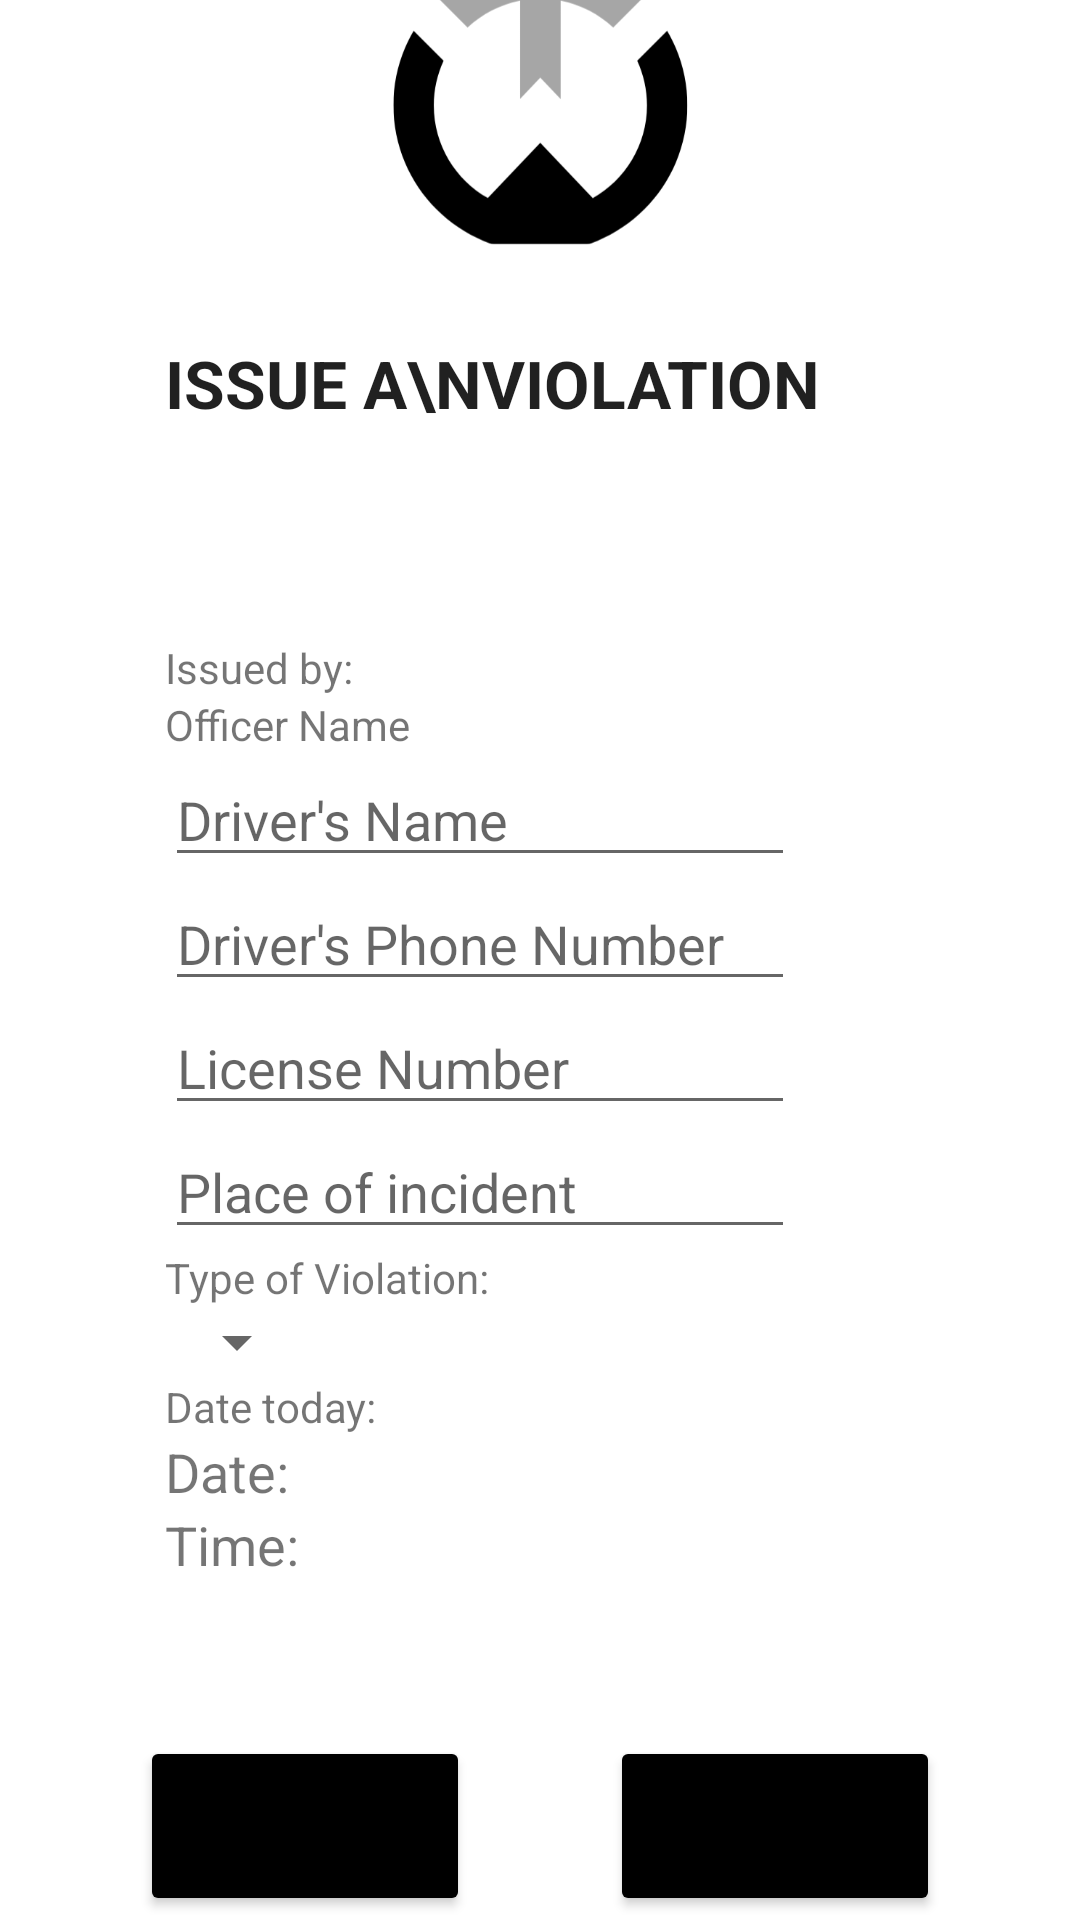

Reconstruct the res/layout file that produces this screen, plus the resources it refers to.
<!-- AndroidManifest.xml: application theme Theme.TicketingApp -->
<!-- res/layout/activity_issue_violation.xml -->
<?xml version="1.0" encoding="utf-8"?>
<androidx.constraintlayout.widget.ConstraintLayout xmlns:android="http://schemas.android.com/apk/res/android"
    xmlns:app="http://schemas.android.com/apk/res-auto"
    xmlns:tools="http://schemas.android.com/tools"
    android:layout_width="match_parent"
    android:layout_height="match_parent"
    tools:context=".IssueViolation">

    <ImageView
        android:id="@+id/imageView3"
        android:layout_width="155dp"
        android:layout_height="121dp"
        app:layout_constraintBottom_toTopOf="@+id/form"
        app:layout_constraintEnd_toEndOf="parent"
        app:layout_constraintStart_toStartOf="parent"
        app:layout_constraintTop_toTopOf="parent"
        app:srcCompat="@drawable/logo" />

    <LinearLayout
        android:id="@+id/form"
        android:layout_width="350dp"
        android:layout_height="wrap_content"
        android:background="@drawable/layout_bg"
        android:orientation="vertical"
        android:padding="50dp"
        android:radius="10dp"
        app:layout_constraintBottom_toBottomOf="parent"
        app:layout_constraintEnd_toEndOf="parent"
        app:layout_constraintStart_toStartOf="parent"
        app:layout_constraintTop_toTopOf="parent">

        <TextView
            android:id="@+id/textView5"
            android:layout_width="wrap_content"
            android:textStyle="bold"
            android:layout_height="100dp"
            android:text="Issue a\nViolation"
            android:textAppearance="@style/TextAppearance.AppCompat.Large"
            app:textAllCaps="true" />

        <TextView
            android:id="@+id/textView6"
            android:layout_width="wrap_content"
            android:textStyle="normal"
            android:layout_height="wrap_content"
            android:text="Issued by:" />

        <TextView
            android:id="@+id/officer"
            android:layout_width="wrap_content"
            android:textStyle="normal"
            android:layout_height="wrap_content"
            android:text="Officer Name" />

        <EditText
            android:id="@+id/drivername"
            android:layout_width="wrap_content"
            android:layout_height="wrap_content"
            android:ems="10"
            android:inputType="textPersonName"
            android:hint="Driver's Name" />

        <EditText
            android:id="@+id/driverphone"
            android:layout_width="wrap_content"
            android:layout_height="wrap_content"
            android:ems="10"
            android:inputType="textPersonName"
            android:hint="Driver's Phone Number" />

        <EditText
            android:id="@+id/licensenum"
            android:layout_width="wrap_content"
            android:layout_height="wrap_content"
            android:ems="10"
            android:inputType="textPersonName"
            android:hint="License Number" />
        <EditText
            android:id="@+id/place"
            android:layout_width="wrap_content"
            android:layout_height="wrap_content"
            android:ems="10"
            android:inputType="textPersonName"
            android:hint="Place of incident" />
        <TextView
            android:layout_width="wrap_content"
            android:layout_height="wrap_content"
            android:text="Type of Violation: " />
        <Spinner
            android:id="@+id/tov"
            android:hint="Type of Violation"
            android:layout_width="wrap_content"
            android:layout_height="wrap_content"
            />
        <TextView
            android:layout_width="wrap_content"
            android:layout_height="wrap_content"
            android:text="Date today: " />
        <TextView
            android:id="@+id/date"
            android:layout_width="wrap_content"
            android:layout_height="wrap_content"
            android:textSize="18sp"
            android:text="Date: " />
        <TextView
            android:id="@+id/time"
            android:layout_width="wrap_content"
            android:layout_height="wrap_content"
            android:textSize="18sp"
            android:text="Time: " />

    </LinearLayout>

    <Button
        android:id="@+id/submit"
        android:layout_width="110dp"
        android:layout_height="60dp"
        android:backgroundTint="@color/black"
        android:text="ISSUE"
        app:cornerRadius="30dp"
        app:layout_constraintBottom_toBottomOf="parent"
        app:layout_constraintEnd_toStartOf="@+id/cancel"
        app:layout_constraintStart_toStartOf="parent"
        app:layout_constraintTop_toBottomOf="@+id/form" />

    <Button
        android:id="@+id/cancel"
        android:layout_width="110dp"
        android:layout_height="60dp"
        android:backgroundTint="@color/black"
        app:cornerRadius="30dp"
        android:text="Cancel"
        app:layout_constraintStart_toEndOf="@id/submit"
        app:layout_constraintBottom_toBottomOf="parent"
        app:layout_constraintEnd_toEndOf="parent"
        app:layout_constraintTop_toBottomOf="@+id/form" />

</androidx.constraintlayout.widget.ConstraintLayout>
<!-- resources referenced by this layout -->
<resources>
  <!-- drawable logo: png bitmap (drawable, 20569 bytes) -->
  <style name="Theme.TicketingApp" parent="Theme.MaterialComponents.DayNight.DarkActionBar">
          
          <item name="colorPrimary">@color/purple_500</item>
          <item name="colorPrimaryVariant">@color/purple_700</item>
          <item name="colorOnPrimary">@color/white</item>
          
          <item name="colorSecondary">@color/teal_200</item>
          <item name="colorSecondaryVariant">@color/teal_700</item>
          <item name="colorOnSecondary">@color/black</item>
          
          <item name="android:statusBarColor" tools:targetApi="l">?attr/colorPrimaryVariant</item>
          
          <item name="android:windowIsTranslucent">true</item>
      </style>
  <!-- not gathered from this repository: default colours our renderer supplied (Android Studio template values) -->
  <color name="purple_500">#FF6200EE</color>
  <color name="purple_700">#FF3700B3</color>
  <color name="teal_200">#FF03DAC5</color>
  <color name="teal_700">#FF018786</color>
  <color name="black">#FF000000</color>
  <color name="white">#FFFFFFFF</color>
</resources>
